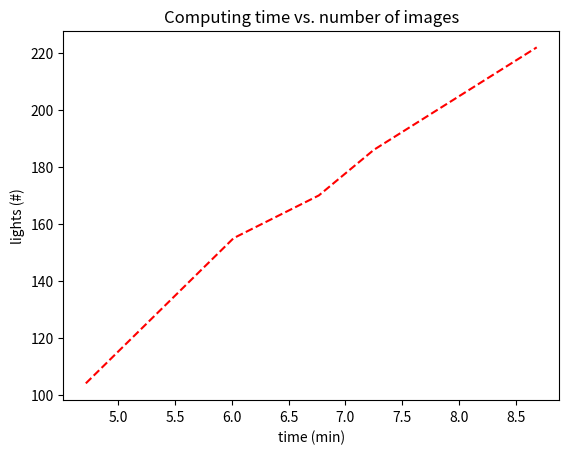

Source code (Python):
import matplotlib as mpl
import matplotlib.pyplot as plt
import numpy as np

lights = np.sort([222, 186, 104, 170, 155])
time = np.sort([((8*60)+41) / 60, ((7*60)+15) / 60, ((4*60)+43) / 60, ((6*60)+46) / 60, ((6*60)+1) / 60])

plt.figure()
plt.plot(time, lights, 'r--')
plt.xlabel('time (min)')
plt.ylabel('lights (#)')
plt.title('Computing time vs. number of images')

plt.show()